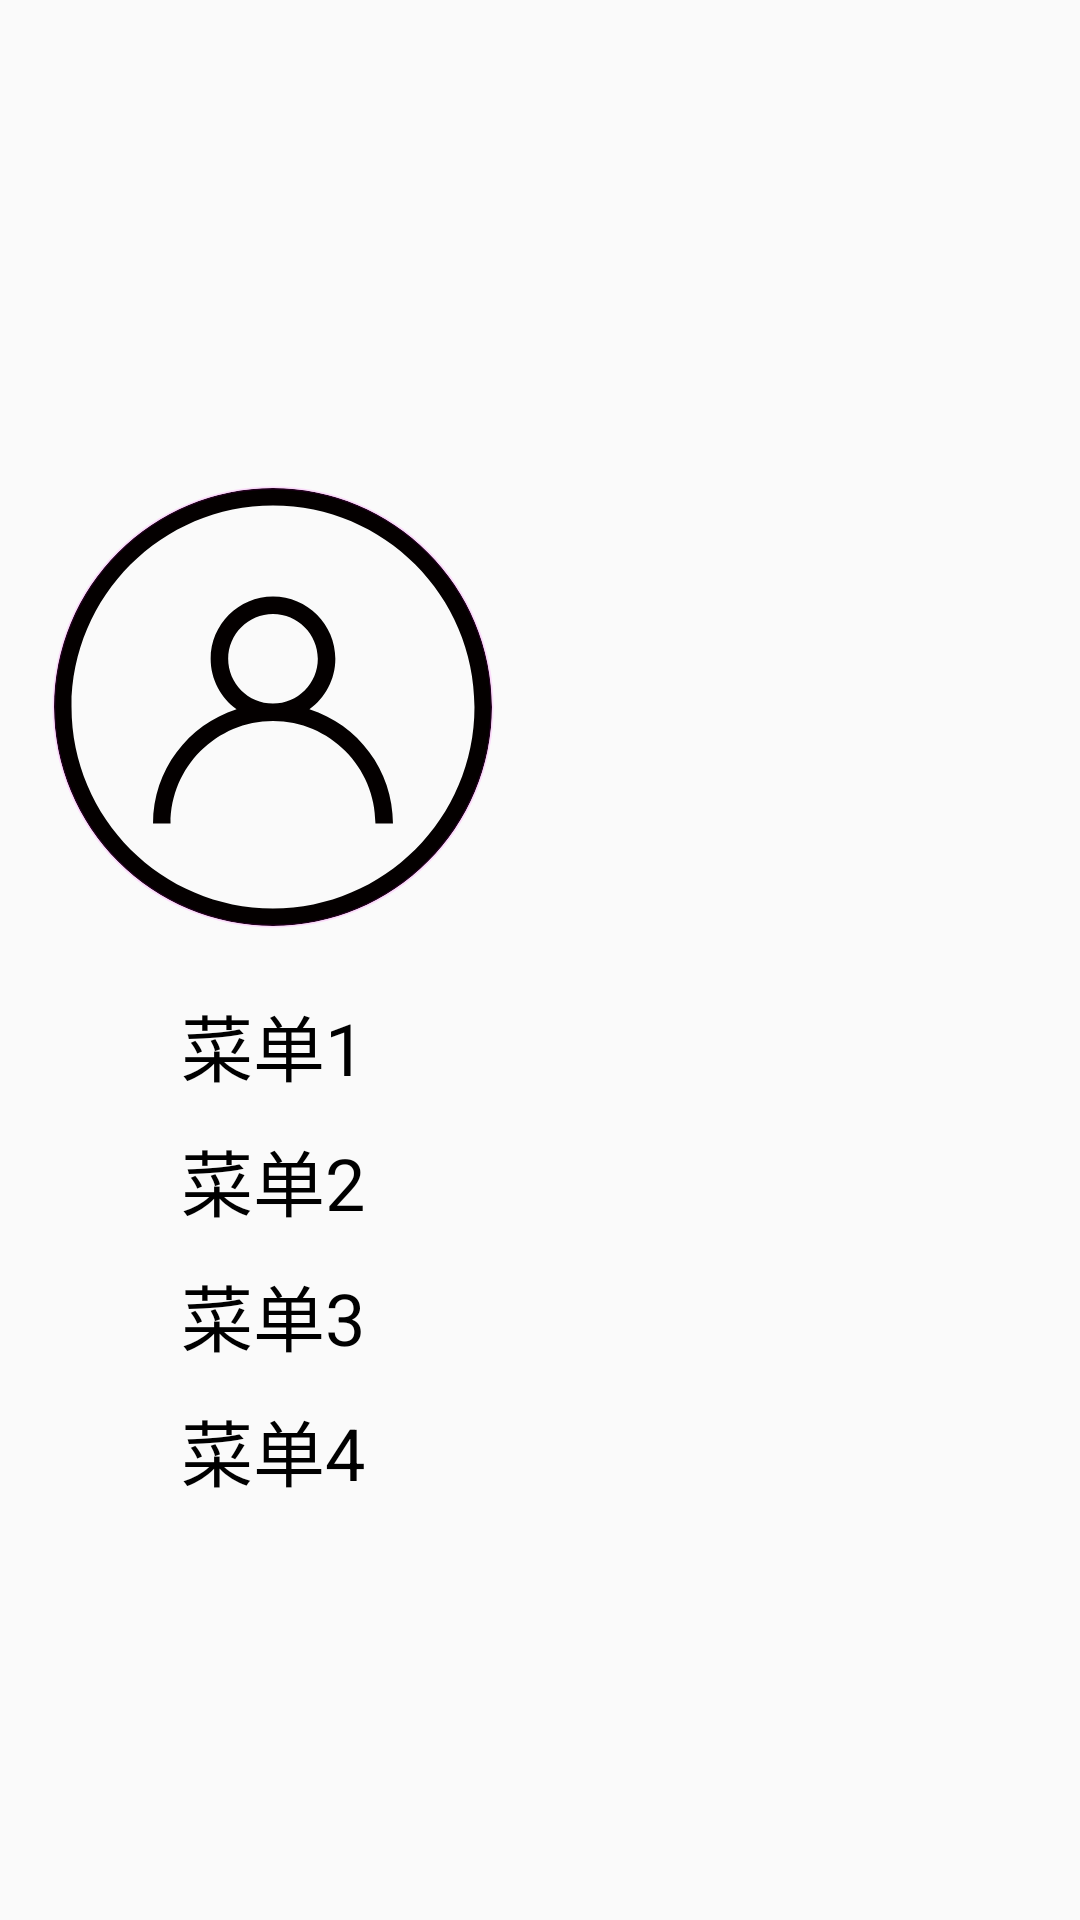

This screen was rendered from an Android layout file. Write that file and the resources it references.
<!-- AndroidManifest.xml: application theme Theme.TimePlanTest -->
<!-- res/layout/drawer_left_menu.xml -->
<?xml version="1.0" encoding="utf-8"?>
<androidx.constraintlayout.widget.ConstraintLayout xmlns:android="http://schemas.android.com/apk/res/android"
    xmlns:app="http://schemas.android.com/apk/res-auto"
    android:layout_width="match_parent"
    android:layout_height="match_parent">

    <com.google.android.material.imageview.ShapeableImageView
        android:id="@+id/main_left_img_head"
        android:layout_width="150dp"
        android:layout_height="150dp"
        android:layout_marginStart="16dp"
        android:padding="2dp"
        android:scaleType="fitXY"
        android:src="@drawable/ic_account"
        android:focusable="true"
        android:clickable="true"
        app:layout_constraintBottom_toBottomOf="parent"
        app:layout_constraintStart_toStartOf="parent"
        app:layout_constraintTop_toTopOf="parent"
        app:layout_constraintVertical_bias="0.328"
        app:shapeAppearanceOverlay="@style/roundedHead"
        app:strokeWidth="1dp" />

    <TextView
        android:id="@+id/main_left_1"
        android:layout_width="wrap_content"
        android:layout_height="wrap_content"
        android:layout_marginTop="20dp"
        android:focusable="true"
        android:text="@string/left_menu1"
        android:textColor="@color/black"
        android:textSize="24sp"
        android:clickable="true"
        app:layout_constraintEnd_toEndOf="@+id/main_left_img_head"
        app:layout_constraintStart_toStartOf="@+id/main_left_img_head"
        app:layout_constraintTop_toBottomOf="@+id/main_left_img_head" />

    <TextView
        android:id="@+id/main_left_2"
        android:layout_width="wrap_content"
        android:layout_height="wrap_content"
        android:layout_marginTop="10dp"
        android:focusable="true"
        android:text="@string/left_menu2"
        android:textColor="@color/black"
        android:textSize="24sp"
        android:clickable="true"
        app:layout_constraintEnd_toEndOf="@+id/main_left_1"
        app:layout_constraintStart_toStartOf="@+id/main_left_1"
        app:layout_constraintTop_toBottomOf="@+id/main_left_1" />

    <TextView
        android:id="@+id/main_left_3"
        android:layout_width="wrap_content"
        android:layout_height="wrap_content"
        android:layout_marginTop="10dp"
        android:focusable="true"
        android:text="@string/left_menu3"
        android:textColor="@color/black"
        android:textSize="24sp"
        android:clickable="true"
        app:layout_constraintBottom_toTopOf="@+id/main_left_4"
        app:layout_constraintEnd_toEndOf="@+id/main_left_2"
        app:layout_constraintStart_toStartOf="@+id/main_left_2"
        app:layout_constraintTop_toBottomOf="@+id/main_left_2" />

    <TextView
        android:id="@+id/main_left_4"
        android:layout_width="wrap_content"
        android:layout_height="wrap_content"
        android:layout_marginTop="10dp"
        android:focusable="true"
        android:text="@string/left_menu4"
        android:clickable="true"
        android:textColor="@color/black"
        android:textSize="24sp"
        app:layout_constraintEnd_toEndOf="@+id/main_left_3"
        app:layout_constraintStart_toStartOf="@+id/main_left_3"
        app:layout_constraintTop_toBottomOf="@+id/main_left_3" />

</androidx.constraintlayout.widget.ConstraintLayout>
<!-- resources referenced by this layout -->
<resources>
  <color name="black">#FF000000</color>
  <!-- drawable ic_account (drawable) -->
  <?xml version="1.0" encoding="utf-8"?>
  <vector xmlns:android="http://schemas.android.com/apk/res/android"
      android:width="1024dp"
      android:height="1024dp"
      android:viewportWidth="1024"
      android:viewportHeight="1024">
  
      <path
          android:fillColor="#040000"
          android:pathData="M597.15584 517.20192c36.63872-26.50112 60.60032-69.48864 60.60032-118.05696
  0-80.37376-65.3824-145.75616-145.75616-145.75616S366.24384 318.7712 366.24384
  399.14496c0 48.56832 23.97184 91.5456 60.61056 118.05696-113.152
  36.13696-195.33824 142.25408-195.33824 267.23328h40.96c0-132.07552
  107.45856-239.53408 239.53408-239.53408s239.53408 107.45856 239.53408
  239.53408h40.96c-0.01024-124.98944-82.19648-231.09632-195.34848-267.23328z
  m-189.952-118.05696c0-57.78432 47.01184-104.79616 104.79616-104.79616S616.79616
  341.36064 616.79616 399.14496s-47.0016 104.79616-104.78592
  104.79616-104.8064-47.01184-104.8064-104.79616z" />
      <path
          android:fillColor="#040000"
          android:pathData="M512 0c-282.76736 0-512 229.23264-512 512s229.23264 512 512 512 512-229.23264
  512-512-229.2224-512-512-512z m0 983.04c-259.7376
  0-471.04-211.31264-471.04-471.04 0-259.7376 211.3024-471.04 471.04-471.04s471.04
  211.3024 471.04 471.04c0 259.72736-211.3024 471.04-471.04 471.04z" />
  </vector>
  <string name="left_menu1">菜单1</string>
  <string name="left_menu2">菜单2</string>
  <string name="left_menu3">菜单3</string>
  <string name="left_menu4">菜单4</string>
  <style name="roundedHead">
          <item name="cornerFamily">rounded</item>
          <item name="cornerSize">50%</item>
      </style>
  <style name="Theme.TimePlanTest" parent="Theme.AppCompat.Light.NoActionBar">
          
          <item name="colorPrimary">@color/default_color</item>
          <item name="colorPrimaryVariant">@color/default_color</item>
          <item name="colorOnPrimary">@color/white</item>
          
          <item name="colorSecondary">@color/default_color</item>
          <item name="colorSecondaryVariant">@color/default_color</item>
          <item name="colorOnSecondary">@color/black</item>
          
          <item name="android:statusBarColor" tools:targetApi="l">?attr/colorPrimaryVariant</item>
          
  
          <item name="colorAccent">@color/default_color</item>
  
          
          <item name="android:windowEnableSplitTouch">false</item>
          <item name="android:splitMotionEvents">false</item>
  
          
          <item name="android:windowLayoutInDisplayCutoutMode" tools:targetApi="o_mr1">
              shortEdges 
          </item>
      </style>
  <color name="default_color">#FF2196F3</color>
  <color name="white">#FFFFFFFF</color>
</resources>
